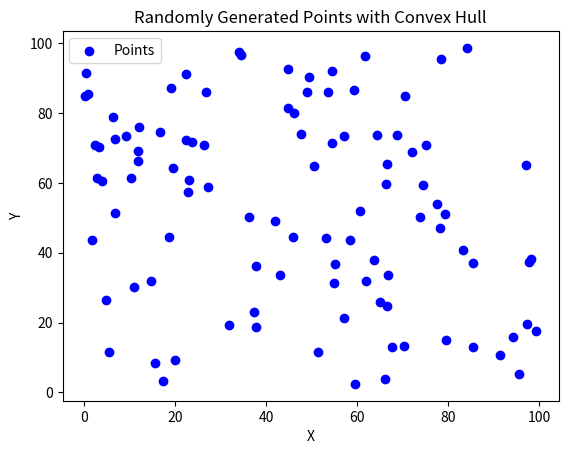

This chart was generated by the following Python code: (Note: this script raises an exception after producing the figure.)
import matplotlib.pyplot as plt
import random
from datetime import datetime

def are_collinear(p1, p2, p3):
    x1, y1 = p1
    x2, y2 = p2
    x3, y3 = p3
    return (x2 - x1) * (y3 - y1) == (y2 - y1) * (x3 - x1)

def check_collinearity(points):
    num_points = len(points)
    for i in range(num_points - 2):
        p1 = points[i]
        for j in range(i + 1, num_points - 1):
            p2 = points[j]
            for k in range(j + 1, num_points):
                p3 = points[k]
                if are_collinear(p1, p2, p3):
                    return True
    return False

def generate_random_points(n, x_range=(0, 100), y_range=(0, 100)):
    points = [(random.uniform(*x_range), random.uniform(*y_range)) for _ in range(n)]
    return points

def visualize_points(points, convex_hull=None):
    x_coords, y_coords = zip(*points)
    plt.scatter(x_coords, y_coords, color='blue', label="Points")
    
    if convex_hull:
        hull_x, hull_y = zip(*convex_hull)
        hull_x += (hull_x[0],)
        hull_y += (hull_y[0],)
        plt.plot(hull_x, hull_y, color='red', linewidth=2, label="Convex Hull")

    plt.title("Randomly Generated Points with Convex Hull")
    plt.xlabel("X")
    plt.ylabel("Y")
    plt.legend()
    plt.savefig('diagram/quick_hull.png')

def orientation(p, q, r):
    return (q[1] - p[1]) * (r[0] - q[0]) - (q[0] - p[0]) * (r[1] - q[1])

def farthest_point(points, p, q):
    max_dist = -1
    farthest = None
    for r in points:
        if orientation(p, q, r) > 0:
            dist = abs((q[1] - p[1]) * r[0] - (q[0] - p[0]) * r[1] + q[0] * p[1] - q[1] * p[0])
            if dist > max_dist:
                max_dist = dist
                farthest = r
    return farthest

def find_hull(points, p, q):
    if not points:
        return [p]

    farthest = farthest_point(points, p, q)

    points_left = [r for r in points if orientation(p, farthest, r) > 0]
    points_right = [r for r in points if orientation(farthest, q, r) > 0]


    left_hull = find_hull(points_left, p, farthest)
    right_hull = find_hull(points_right, farthest, q)

    return left_hull + [farthest] + right_hull

def quick_hull(points):
    leftmost = min(points, key=lambda p: p[0])
    rightmost = max(points, key=lambda p: p[0])

    left_points = [p for p in points if orientation(leftmost, rightmost, p) > 0]
    right_points = [p for p in points if orientation(leftmost, rightmost, p) < 0]

    convex_hull_left = find_hull(left_points, leftmost, rightmost)
    convex_hull_right = find_hull(right_points, rightmost, leftmost)

    return convex_hull_left + convex_hull_right

if __name__ == "__main__":
    points = generate_random_points(100)
    while check_collinearity(points):
        points = generate_random_points(100)
    
    visualize_points(points)
    start_time = datetime.now()
    points_result = quick_hull(points)
    end_time = datetime.now()
    elapsed_time = end_time - start_time

    print("Elapsed Time:", elapsed_time)
    visualize_points(points, points_result)
